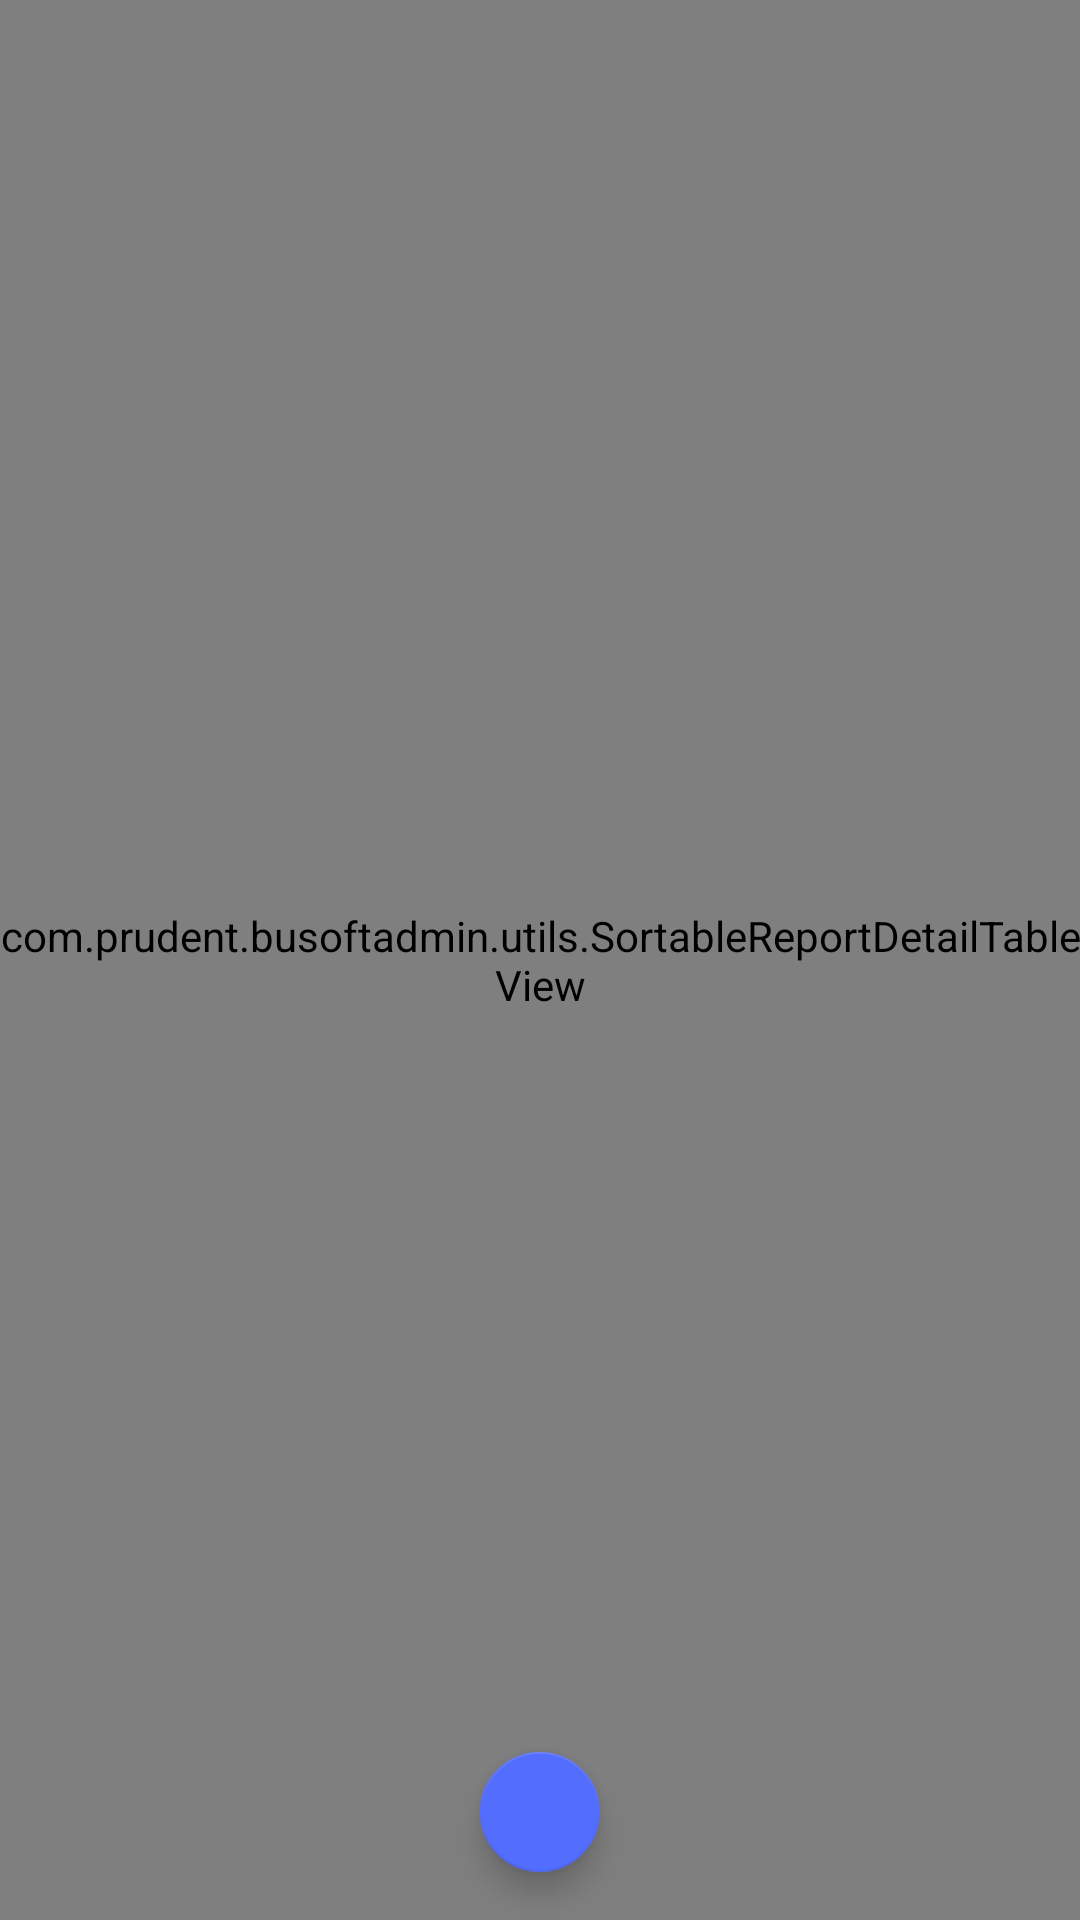

Reconstruct the res/layout file that produces this screen, plus the resources it refers to.
<!-- AndroidManifest.xml: activity theme AppTheme.NoActionBar -->
<!-- res/layout/activity_report_detail.xml -->
<?xml version="1.0" encoding="utf-8"?>
<android.support.design.widget.CoordinatorLayout xmlns:android="http://schemas.android.com/apk/res/android"
    xmlns:app="http://schemas.android.com/apk/res-auto"
    xmlns:tools="http://schemas.android.com/tools"
    android:layout_width="match_parent"
    android:layout_height="match_parent"
    tools:context="com.prudent.busoftadmin.ui.ReportDetail.ReportDetailActivity">

    <android.support.design.widget.AppBarLayout
        android:layout_width="match_parent"
        android:layout_height="wrap_content"
        android:theme="@style/AppTheme.AppBarOverlay"
        android:visibility="gone">

        <android.support.v7.widget.Toolbar
            android:id="@+id/toolbar"
            android:layout_width="match_parent"
            android:layout_height="?attr/actionBarSize"
            android:background="?attr/colorPrimary"
            app:popupTheme="@style/AppTheme.PopupOverlay" />

    </android.support.design.widget.AppBarLayout>

    <include layout="@layout/content_report_detail" />

    <android.support.design.widget.FloatingActionButton
        android:id="@+id/fab_report_detail_close"
        android:layout_width="wrap_content"
        android:layout_height="wrap_content"
        android:layout_gravity="bottom|center"
        android:layout_margin="16dp"
        android:src="@drawable/ic_close"
        app:fabSize="mini" />

</android.support.design.widget.CoordinatorLayout>
<!-- res/layout/content_report_detail.xml (included above) -->
<?xml version="1.0" encoding="utf-8"?>
<LinearLayout xmlns:android="http://schemas.android.com/apk/res/android"
    xmlns:app="http://schemas.android.com/apk/res-auto"
    xmlns:tools="http://schemas.android.com/tools"
    android:layout_width="match_parent"
    android:layout_height="match_parent"
    android:orientation="vertical"
    app:layout_behavior="@string/appbar_scrolling_view_behavior"
    tools:context="com.prudent.busoftadmin.ui.ReportDetail.ReportDetailActivity"
    tools:showIn="@layout/activity_report_detail">

    <com.prudent.busoftadmin.utils.SortableReportDetailTableView
        android:id="@+id/tableView_report_detail"
        android:layout_width="match_parent"
        android:layout_height="match_parent"
        xmlns:custom="http://schemas.android.com/apk/res-auto"
        custom:tableView_headerColor="@color/colorPrimary"
        custom:tableView_headerElevation="10"/>

</LinearLayout>
<!-- resources referenced by this layout -->
<resources>
  <color name="colorPrimary">#435779</color>
  <style name="AppTheme.AppBarOverlay" parent="ThemeOverlay.AppCompat.Dark.ActionBar" />
  <style name="AppTheme.PopupOverlay" parent="ThemeOverlay.AppCompat.Light" />
  <style name="AppTheme.NoActionBar">
          <item name="windowActionBar">false</item>
          <item name="windowNoTitle">true</item>
          <item name="colorPrimary">@color/colorPrimary</item>
          <item name="colorPrimaryDark">@color/colorPrimaryDark</item>
          <item name="colorAccent">@color/colorAccent</item>
          <item name="android:windowBackground">@color/windowBg</item>
      </style>
  <color name="colorPrimaryDark">#2C3A51</color>
  <color name="colorAccent">#536DFE</color>
  <color name="windowBg">#E0E1E3</color>
</resources>
